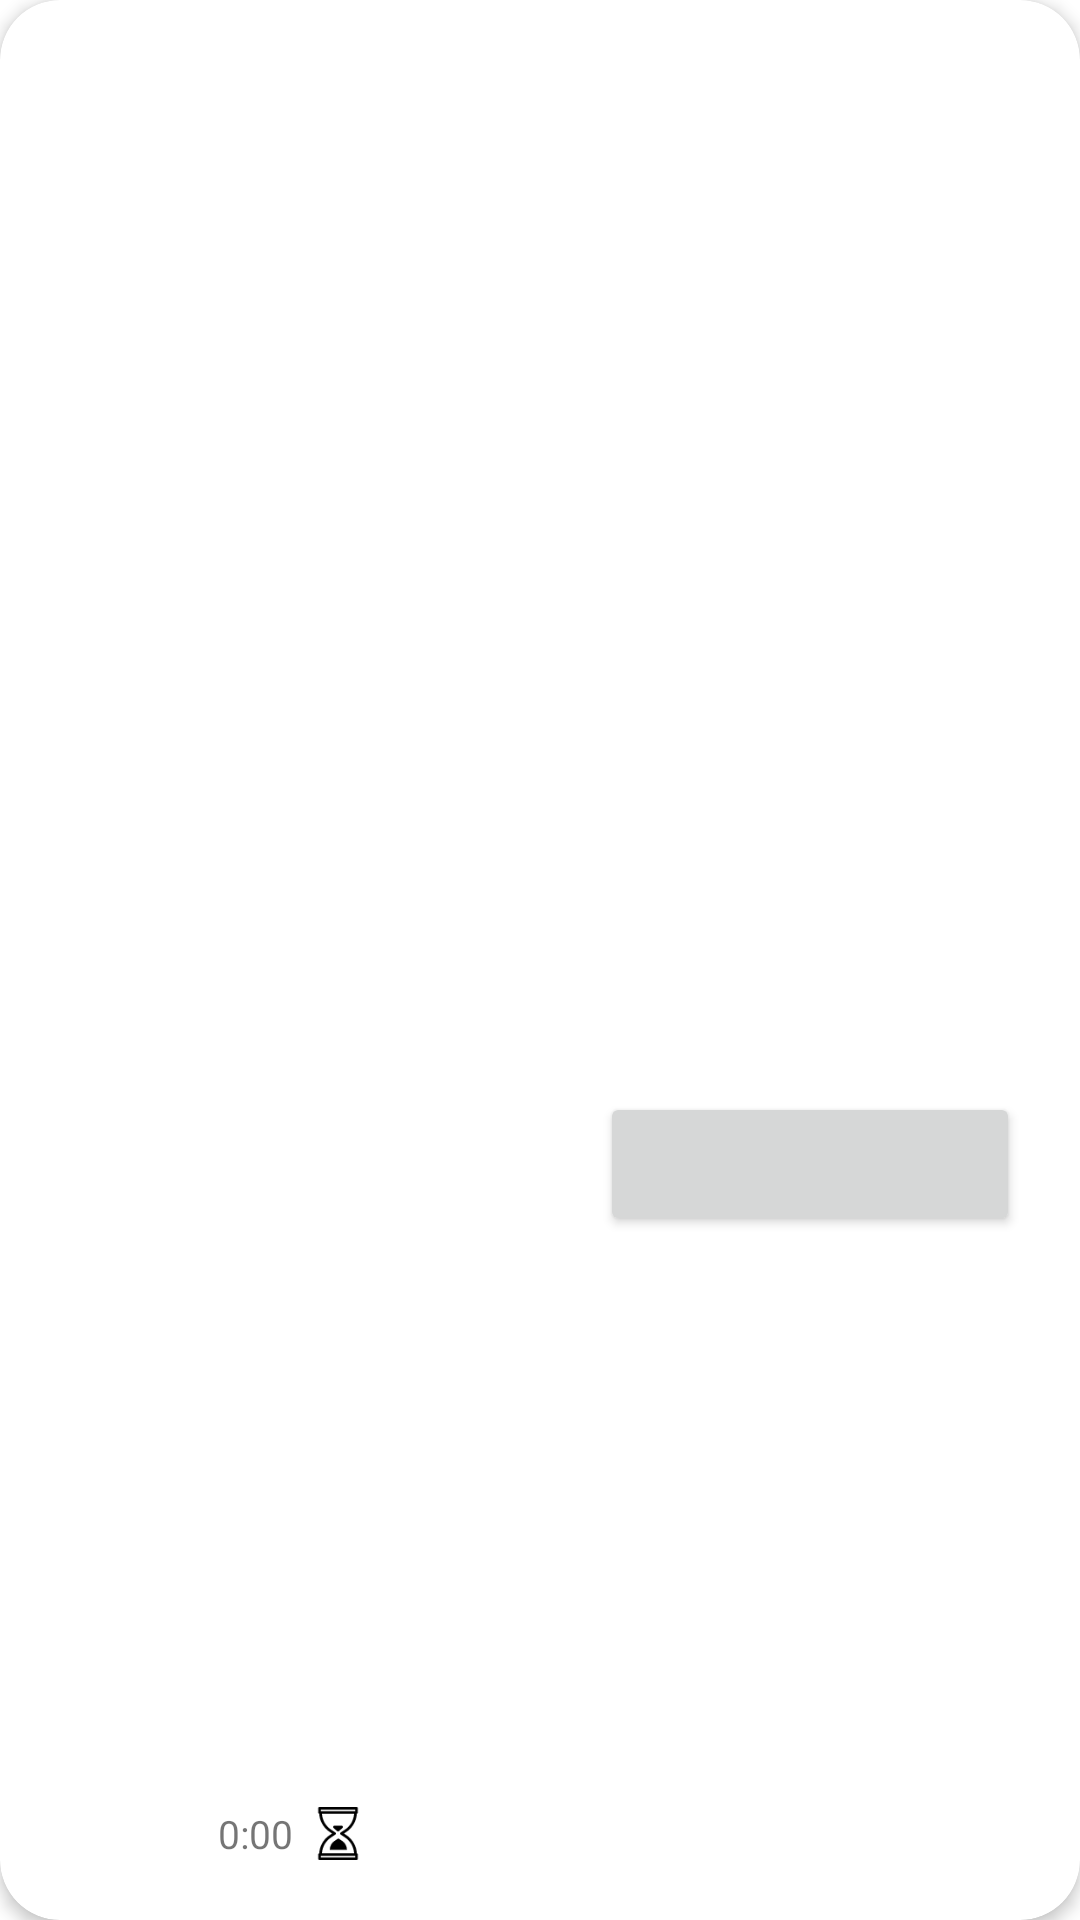

Produce the Android XML layout that renders to this screen, including the resource entries it uses.
<!-- AndroidManifest.xml: application theme Theme.DailyStandup -->
<!-- res/layout/layout_person_active.xml -->
<?xml version="1.0" encoding="utf-8"?>
<androidx.cardview.widget.CardView xmlns:android="http://schemas.android.com/apk/res/android"
        xmlns:app="http://schemas.android.com/apk/res-auto"
        xmlns:tools="http://schemas.android.com/tools"
        android:layout_width="match_parent"
        android:layout_height="match_parent"
        android:clickable="true"
        android:focusable="true"
        android:foreground="?android:attr/selectableItemBackground"

        app:cardCornerRadius="20dp"
        app:cardElevation="3dp">

    <androidx.constraintlayout.widget.ConstraintLayout
            android:layout_width="match_parent"
            android:layout_height="match_parent">

        <ImageView
                android:id="@+id/profile_picture"
                android:layout_width="0dp"
                android:layout_height="0dp"
                android:layout_marginTop="20dp"
                android:contentDescription="@string/profile_picture_content_description"
                tools:srcCompat="@mipmap/download"

                app:layout_constraintHeight_max="@dimen/profile_picture_meet_size"
                app:layout_constraintWidth_max="@dimen/profile_picture_meet_size"
                app:layout_constraintStart_toStartOf="parent"
                app:layout_constraintEnd_toStartOf="@id/guideline"
                app:layout_constraintTop_toTopOf="parent"
                app:layout_constraintVertical_weight="0.3"
                app:layout_constraintBottom_toTopOf="@id/title" />

        <TextView
                android:id="@+id/title"
                android:layout_width="0dp"
                android:layout_height="wrap_content"
                android:layout_marginStart="10dp"
                android:layout_marginEnd="10dp"
                android:layout_marginTop="10dp"
                android:textSize="16sp"
                android:autoSizeMaxTextSize="16sp"
                android:textStyle="bold"
                android:textAlignment="center"
                android:ellipsize="end"
                android:maxLines="2"

                tools:text="Person Name"

                app:layout_constraintTop_toBottomOf="@id/profile_picture"
                app:layout_constraintVertical_weight="1"
                app:layout_constraintStart_toStartOf="parent"
                app:layout_constraintEnd_toStartOf="@id/guideline" />

        <TextView
                android:id="@+id/subtitle"
                android:layout_width="wrap_content"
                android:layout_height="wrap_content"
                android:layout_marginStart="20dp"
                android:layout_marginEnd="20dp"
                android:layout_marginTop="5dp"
                tools:text="Frontend"
                android:textSize="13sp"
                app:layout_constraintVertical_weight="1"
                app:layout_constraintTop_toBottomOf="@id/title"
                app:layout_constraintStart_toStartOf="parent"
                app:layout_constraintEnd_toStartOf="@id/guideline" />

        <TextView
                android:id="@+id/timer"
                android:layout_width="wrap_content"
                android:layout_height="wrap_content"
                android:layout_marginStart="20dp"
                android:layout_marginBottom="20dp"
                android:layout_marginTop="20dp"
                android:text="@string/resetted_timer"
                android:textSize="13sp"
                app:layout_constraintVertical_weight="1"
                app:layout_constraintTop_toBottomOf="@id/subtitle"
                app:layout_constraintBottom_toBottomOf="parent"
                app:layout_constraintStart_toStartOf="parent"
                app:layout_constraintEnd_toStartOf="@id/hourglass_icon"
                app:layout_constraintHorizontal_chainStyle="packed"
                app:layout_constraintVertical_bias="1.0" />

        <ImageView
                android:id="@+id/hourglass_icon"
                android:layout_width="@dimen/dimen_tooltip_icon"
                android:layout_height="0dp"
                android:contentDescription="@string/profile_picture_content_description"
                app:srcCompat="@drawable/ic_hourglass"
                app:layout_constraintHorizontal_bias="0"
                app:layout_constraintStart_toEndOf="@id/timer"
                app:layout_constraintEnd_toStartOf="@id/guideline"
                app:layout_constraintTop_toTopOf="@id/timer"
                app:layout_constraintHorizontal_chainStyle="packed"
                app:layout_constraintBottom_toBottomOf="@id/timer" />

        <androidx.constraintlayout.widget.Guideline
                android:id="@+id/guideline"
                android:layout_width="wrap_content"
                android:layout_height="wrap_content"
                android:orientation="vertical"
                app:layout_constraintGuide_percent="0.5" />

        <Button
                android:id="@+id/skip_button"
                android:layout_width="0dp"
                android:layout_height="wrap_content"
                style="?attr/materialButtonOutlinedStyle"
                android:layout_marginBottom="10dp"
                android:layout_marginStart="20dp"
                android:layout_marginEnd="20dp"
                android:layout_marginTop="20dp"
                tools:text="@string/skip_label"
                app:layout_constraintStart_toEndOf="@id/guideline"
                app:layout_constraintTop_toTopOf="parent"
                app:layout_constraintBottom_toTopOf="@id/tasks_button"
                app:layout_constraintEnd_toEndOf="parent"
                app:layout_constraintVertical_chainStyle="packed" />

        <Button
                android:id="@+id/next_end_button"
                android:layout_width="0dp"
                android:layout_height="wrap_content"
                android:layout_marginBottom="20dp"
                android:layout_marginStart="20dp"
                android:layout_marginEnd="20dp"
                android:layout_marginTop="10dp"
                tools:text="@string/call_next_label"
                app:layout_constraintStart_toEndOf="@id/guideline"
                app:layout_constraintTop_toBottomOf="@id/tasks_button"
                app:layout_constraintBottom_toBottomOf="parent"
                app:layout_constraintVertical_chainStyle="packed"
                app:layout_constraintEnd_toEndOf="parent" />

        <Button
                android:id="@+id/tasks_button"
                android:layout_width="0dp"
                android:layout_height="wrap_content"
                style="?attr/materialButtonOutlinedStyle"

                android:layout_marginBottom="10dp"
                android:layout_marginTop="10dp"
                android:layout_marginStart="20dp"
                android:layout_marginEnd="20dp"
                tools:text="@string/tasks_label"
                app:layout_constraintStart_toEndOf="@id/guideline"
                app:layout_constraintTop_toBottomOf="@id/skip_button"
                app:layout_constraintBottom_toTopOf="@id/next_end_button"
                app:layout_constraintEnd_toEndOf="parent"
                app:layout_constraintVertical_chainStyle="packed" />
    </androidx.constraintlayout.widget.ConstraintLayout>
</androidx.cardview.widget.CardView>
<!-- resources referenced by this layout -->
<resources>
  <dimen name="dimen_tooltip_icon">30dp</dimen>
  <dimen name="profile_picture_meet_size">100dp</dimen>
  <!-- drawable ic_hourglass (drawable) -->
  <vector xmlns:android="http://schemas.android.com/apk/res/android"
      android:width="235.319dp"
      android:height="235.319dp"
      android:viewportWidth="235.319"
      android:viewportHeight="235.319">
    <path
        android:fillColor="#FF000000"
        android:pathData="m201.094,29.997c2.649,-0.623 4.623,-2.996 4.623,-5.835v-18.162c0,-3.313 -2.687,-6 -6,-6h-164.114c-3.313,0 -6,2.687 -6,6v18.163c0,2.839 1.974,5.212 4.623,5.835 1.812,32.314 18.594,61.928 45.682,80.076l11.324,7.586 -11.324,7.586c-27.089,18.147 -43.871,47.762 -45.682,80.076 -2.649,0.623 -4.623,2.996 -4.623,5.835v18.163c0,3.313 2.687,6 6,6h164.114c3.313,0 6,-2.687 6,-6v-18.163c0,-2.839 -1.974,-5.212 -4.623,-5.835 -1.812,-32.314 -18.594,-61.928 -45.683,-80.076l-11.324,-7.586 11.324,-7.586c27.089,-18.148 43.871,-47.763 45.683,-80.077zM41.603,12h152.114v6.163h-152.114v-6.163zM193.717,223.319h-152.114v-6.163h152.114v6.163zM129.968,112.675c-1.663,1.114 -2.661,2.983 -2.661,4.985s0.998,3.871 2.661,4.985l18.765,12.571c23.71,15.883 38.49,41.705 40.333,69.941h-142.812c1.843,-28.235 16.623,-54.057 40.333,-69.941l18.765,-12.571c1.663,-1.114 2.661,-2.983 2.661,-4.985s-0.998,-3.871 -2.661,-4.985l-18.765,-12.571c-23.71,-15.884 -38.49,-41.706 -40.333,-69.941h142.812c-1.843,28.236 -16.623,54.057 -40.333,69.941l-18.765,12.571z"/>
    <path
        android:fillColor="#FF000000"
        android:pathData="m133.307,82.66h-31.295c-2.487,0 -4.717,1.535 -5.605,3.858 -0.888,2.324 -0.25,4.955 1.604,6.613l15.647,14c1.139,1.019 2.57,1.528 4,1.528s2.862,-0.509 4,-1.528l15.647,-14c1.854,-1.659 2.492,-4.29 1.604,-6.613 -0.885,-2.323 -3.115,-3.858 -5.602,-3.858z"/>
    <path
        android:fillColor="#FF000000"
        android:pathData="m117.414,140.581l-15.218,9.775c-13.306,8.914 -21.292,23.876 -21.292,39.892h76.511c0,-16.016 -7.986,-30.978 -21.292,-39.892l-15.218,-9.775c-1.074,-0.644 -2.416,-0.644 -3.491,0z"/>
  </vector>
  <string name="call_next_label">Call Next!</string>
  <string name="profile_picture_content_description">This person\'s profile picture</string>
  <string name="resetted_timer">0:00</string>
  <string name="skip_label">Skip</string>
  <string name="tasks_label">Tasks</string>
  <style name="Theme.DailyStandup" parent="Theme.MaterialComponents.DayNight.NoActionBar">
          
          <item name="colorPrimary">@color/purple_500</item>
          <item name="colorPrimaryVariant">@color/purple_700</item>
          <item name="colorOnPrimary">@color/white</item>
          
          <item name="colorSecondary">@color/teal_200</item>
          <item name="colorSecondaryVariant">@color/teal_700</item>
          <item name="colorOnSecondary">@color/black</item>
          
          <item name="android:statusBarColor" tools:targetApi="l">?attr/colorPrimaryVariant</item>
          
      </style>
  <color name="purple_500">#FF6200EE</color>
  <color name="purple_700">#FF3700B3</color>
  <color name="white">#FFFFFFFF</color>
  <color name="teal_200">#FF03DAC5</color>
  <color name="teal_700">#FF018786</color>
  <color name="black">#FF000000</color>
</resources>
